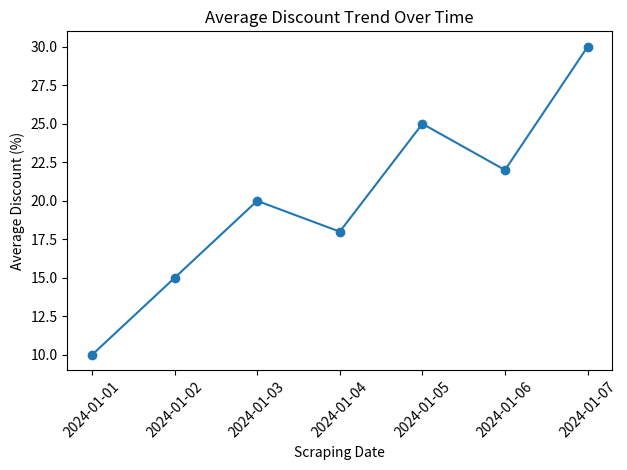

Write the Python code that produced this figure.
import pandas as pd
import matplotlib.pyplot as plt

# Sample dataset
data = {
    "Scraping_Date": pd.date_range("2024-01-01", periods=7, freq="D"),
    "Discount": [10, 15, 20, 18, 25, 22, 30]
}

df = pd.DataFrame(data)
print(df)

# Group by date to calculate average discount
avg_discount = df.groupby("Scraping_Date")["Discount"].mean()

# Line chart
plt.plot(avg_discount.index, avg_discount.values, marker='o')
plt.xlabel("Scraping Date")
plt.ylabel("Average Discount (%)")
plt.title("Average Discount Trend Over Time")
plt.xticks(rotation=45)
plt.tight_layout()
plt.show()